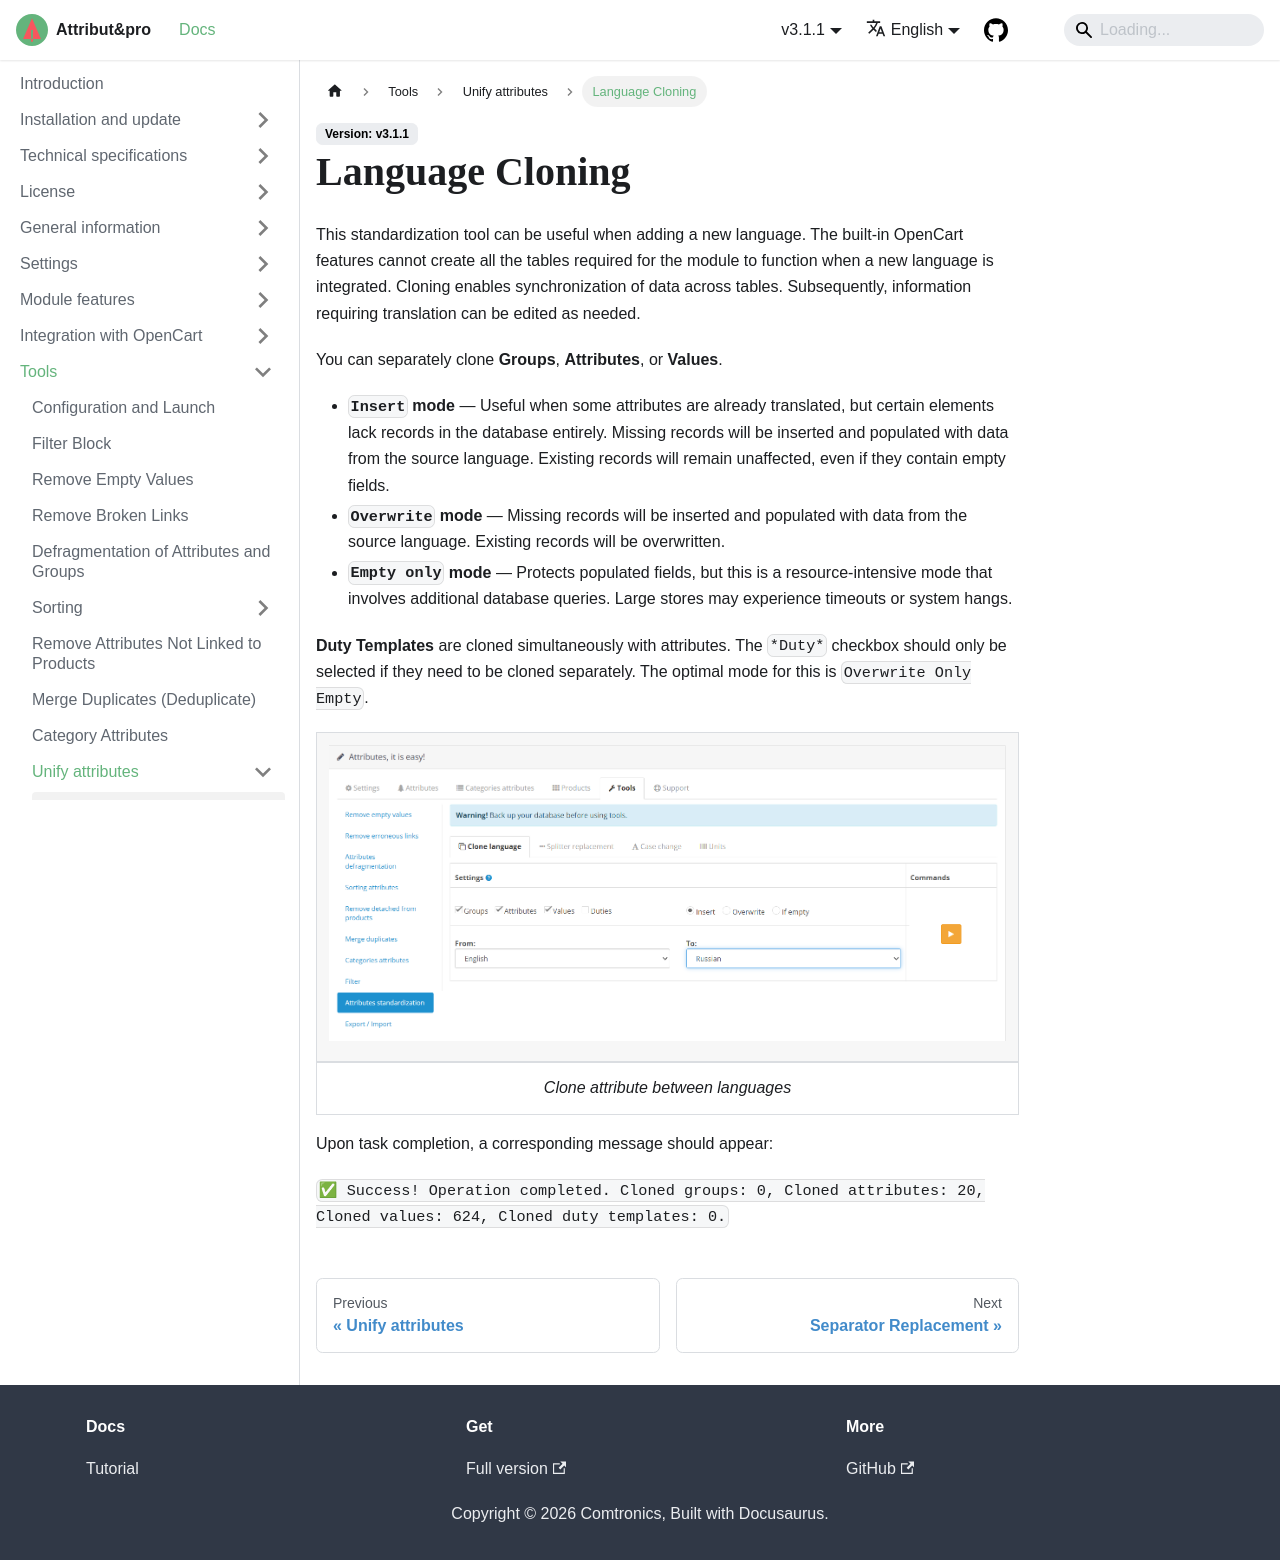

repository: slhome2010/attributipro.doc · page: docs/tools/unify-attributes/clone/index.html · generator: docusaurus

---
sidebar_position: 12
---

# Language Cloning

This unification tool can be useful when adding a new language.

You can clone **Groups**, **Attributes**, or **Values** separately.

- **`Insert` mode** — useful if some attributes have already been translated, but certain database entries are missing entirely. Missing records will be inserted and filled with data from the source language. Existing records will remain unchanged, even if they contain empty fields.
- **`Overwrite` mode** — missing records will be inserted and filled with data from the source language. Existing records will be overwritten.
- **`Overwrite only empty` mode** — protects filled fields, but requires additional database queries, making it a heavier operation. On large stores, this may lead to timeouts or system freezes.

**Duty Templates** are cloned together with attributes. You only need to check the "Duty" box if you specifically want to clone **Duty Templates** separately. The optimal mode is `Overwrite only empty`.

| ![Clone](/img/tutorial/clone.png) |
|:--:|
| *Clone attributes between languages* |

Once the task is complete, a confirmation message should appear:

> ✅ Success! Operation completed. Cloned groups: 0, Cloned attributes: 20, Cloned values: 624, Cloned duty templates: 0.
